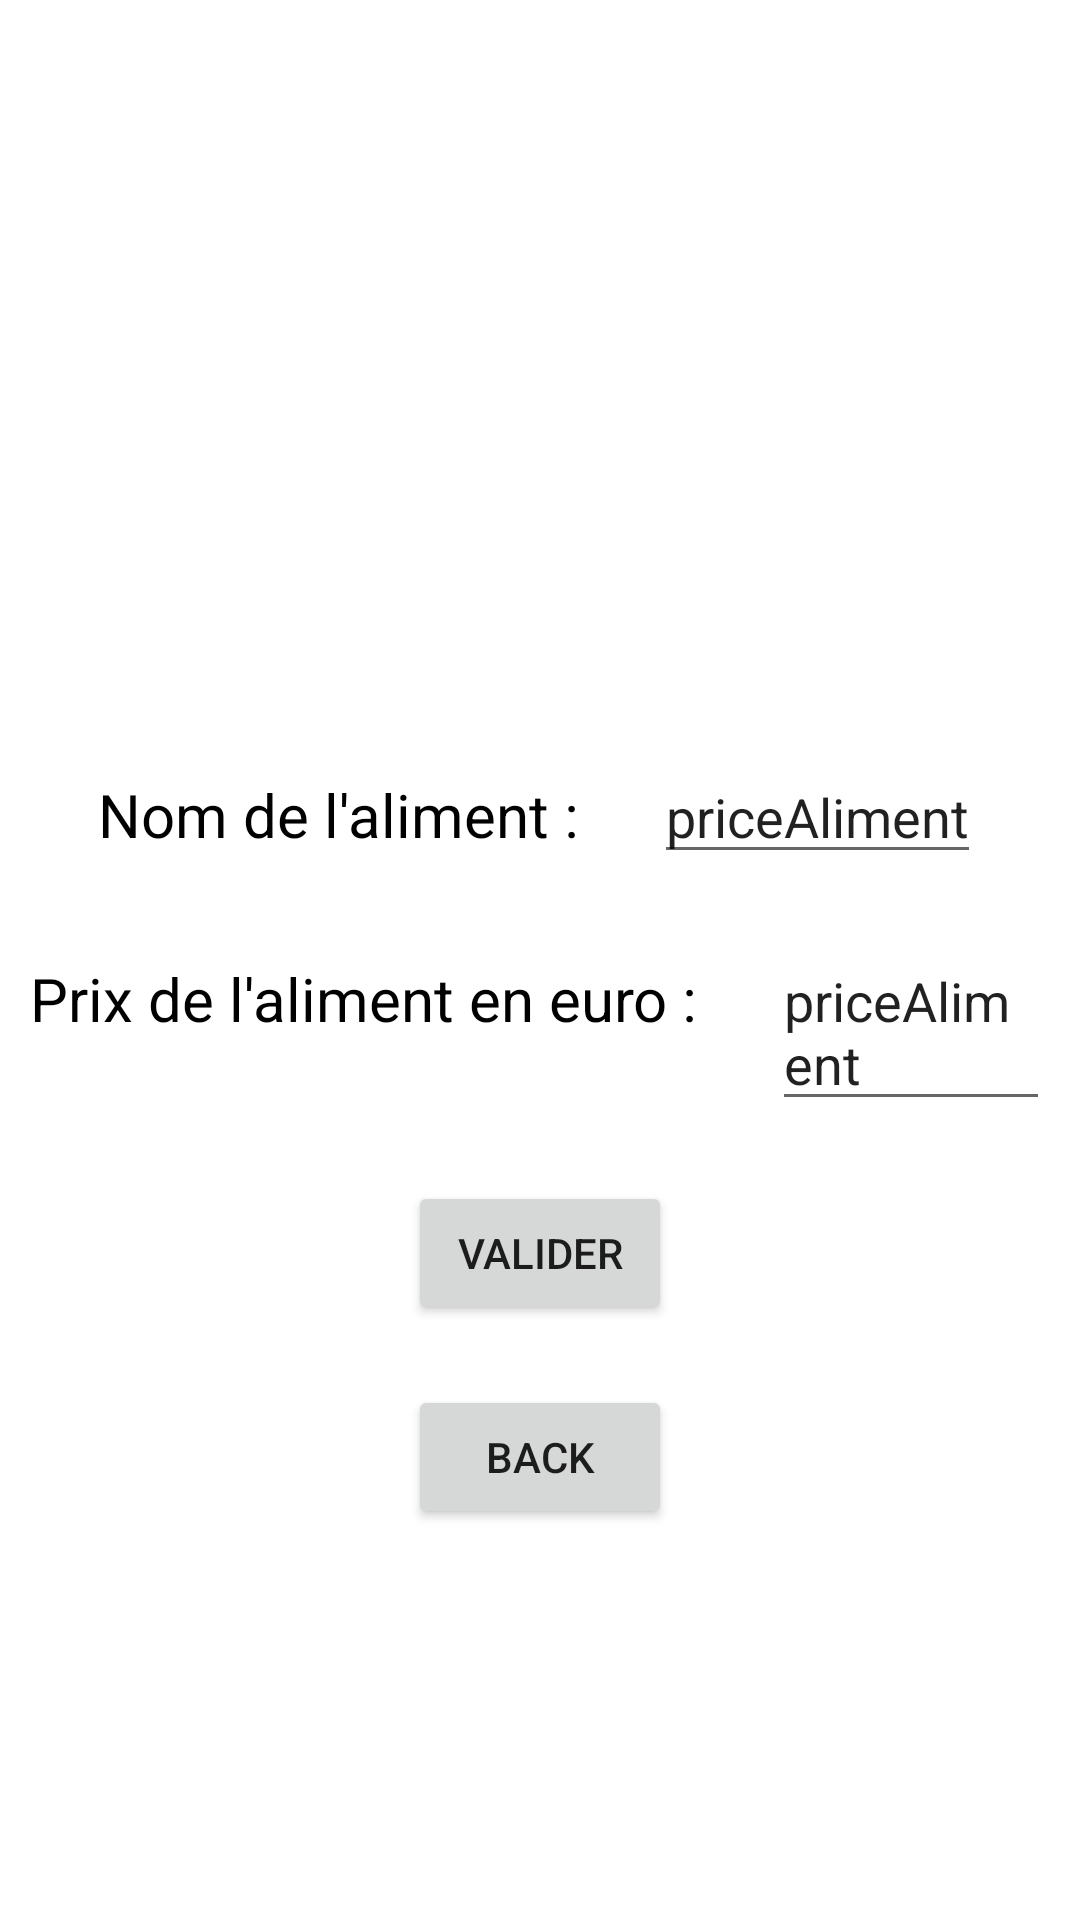

The Android layout XML behind this screen, and the referenced resources:
<!-- AndroidManifest.xml: application theme Theme.Aliments -->
<!-- res/layout/activity_detail_aliment.xml -->
<?xml version="1.0" encoding="utf-8"?>
<LinearLayout
    xmlns:android="http://schemas.android.com/apk/res/android"
    xmlns:tools="http://schemas.android.com/tools"
    android:layout_width="match_parent"
    android:layout_height="match_parent"
    android:orientation="vertical"
    android:gravity="center"
    tools:context=".vues.DetailAliment">

    <ImageView
        android:id="@+id/aliment_icon"
        android:layout_width="100dp"
        android:layout_height="100dp"
        android:layout_margin="@dimen/marginFragment"
        android:src="@drawable/orange"/>

    <LinearLayout
        android:orientation="horizontal"
        android:layout_width="wrap_content"
        android:layout_height="wrap_content">

        <TextView
            android:id="@+id/aliment_name"
            android:layout_width="wrap_content"
            android:layout_height="wrap_content"
            android:layout_margin="@dimen/marginFragment"
            android:textSize="20dp"
            android:textColor="@color/black"
            android:text="Nom de l'aliment : "></TextView>

        <EditText
            android:id="@+id/aliment_name2"
            android:layout_width="wrap_content"
            android:layout_height="wrap_content"
            android:layout_margin="@dimen/marginFragment"
            android:text="@string/aliment_default_price"></EditText>
    </LinearLayout>

    <LinearLayout
        android:orientation="horizontal"
        android:layout_width="wrap_content"
        android:layout_height="wrap_content">

        <TextView
            android:id="@+id/aliment_price"
            android:layout_width="wrap_content"
            android:layout_height="wrap_content"
            android:layout_margin="@dimen/marginFragment"
            android:textSize="20dp"
            android:textColor="@color/black"
            android:text="Prix de l'aliment en euro : "></TextView>

        <EditText
            android:id="@+id/aliment_price2"
            android:layout_width="wrap_content"
            android:layout_height="wrap_content"
            android:layout_margin="@dimen/marginFragment"
            android:text="@string/aliment_default_price"></EditText>
    </LinearLayout>

    <Button
        android:id="@+id/valider"
        android:text="Valider"
        android:layout_margin="@dimen/marginFragment"
        android:layout_width="wrap_content"
        android:layout_height="wrap_content"/>

    <Button
        android:id="@+id/buttonBack"
        android:layout_width="wrap_content"
        android:layout_height="wrap_content"
        android:layout_margin="@dimen/marginFragment"
        android:text="Back" />

</LinearLayout>
<!-- resources referenced by this layout -->
<resources>
  <dimen name="marginFragment">10dp</dimen>
  <string name="aliment_default_price">priceAliment</string>
  <style name="Theme.Aliments" parent="Theme.MaterialComponents.DayNight.DarkActionBar">
          
          <item name="colorPrimary">@color/teal_700</item>
          <item name="colorPrimaryVariant">@color/teal_200</item>
          <item name="colorOnPrimary">@color/white</item>
          
          <item name="colorSecondary">@color/purple_500</item>
          <item name="colorSecondaryVariant">@color/purple_700</item>
          <item name="colorOnSecondary">@color/black</item>
          
          <item name="android:statusBarColor" tools:targetApi="l">?attr/colorPrimaryVariant</item>
          
      </style>
  <!-- not gathered from this repository: default colours our renderer supplied (Android Studio template values) -->
  <color name="purple_500">#FF6200EE</color>
  <color name="purple_700">#FF3700B3</color>
  <color name="teal_200">#FF03DAC5</color>
  <color name="teal_700">#FF018786</color>
  <color name="black">#FF000000</color>
  <color name="white">#FFFFFFFF</color>
</resources>
